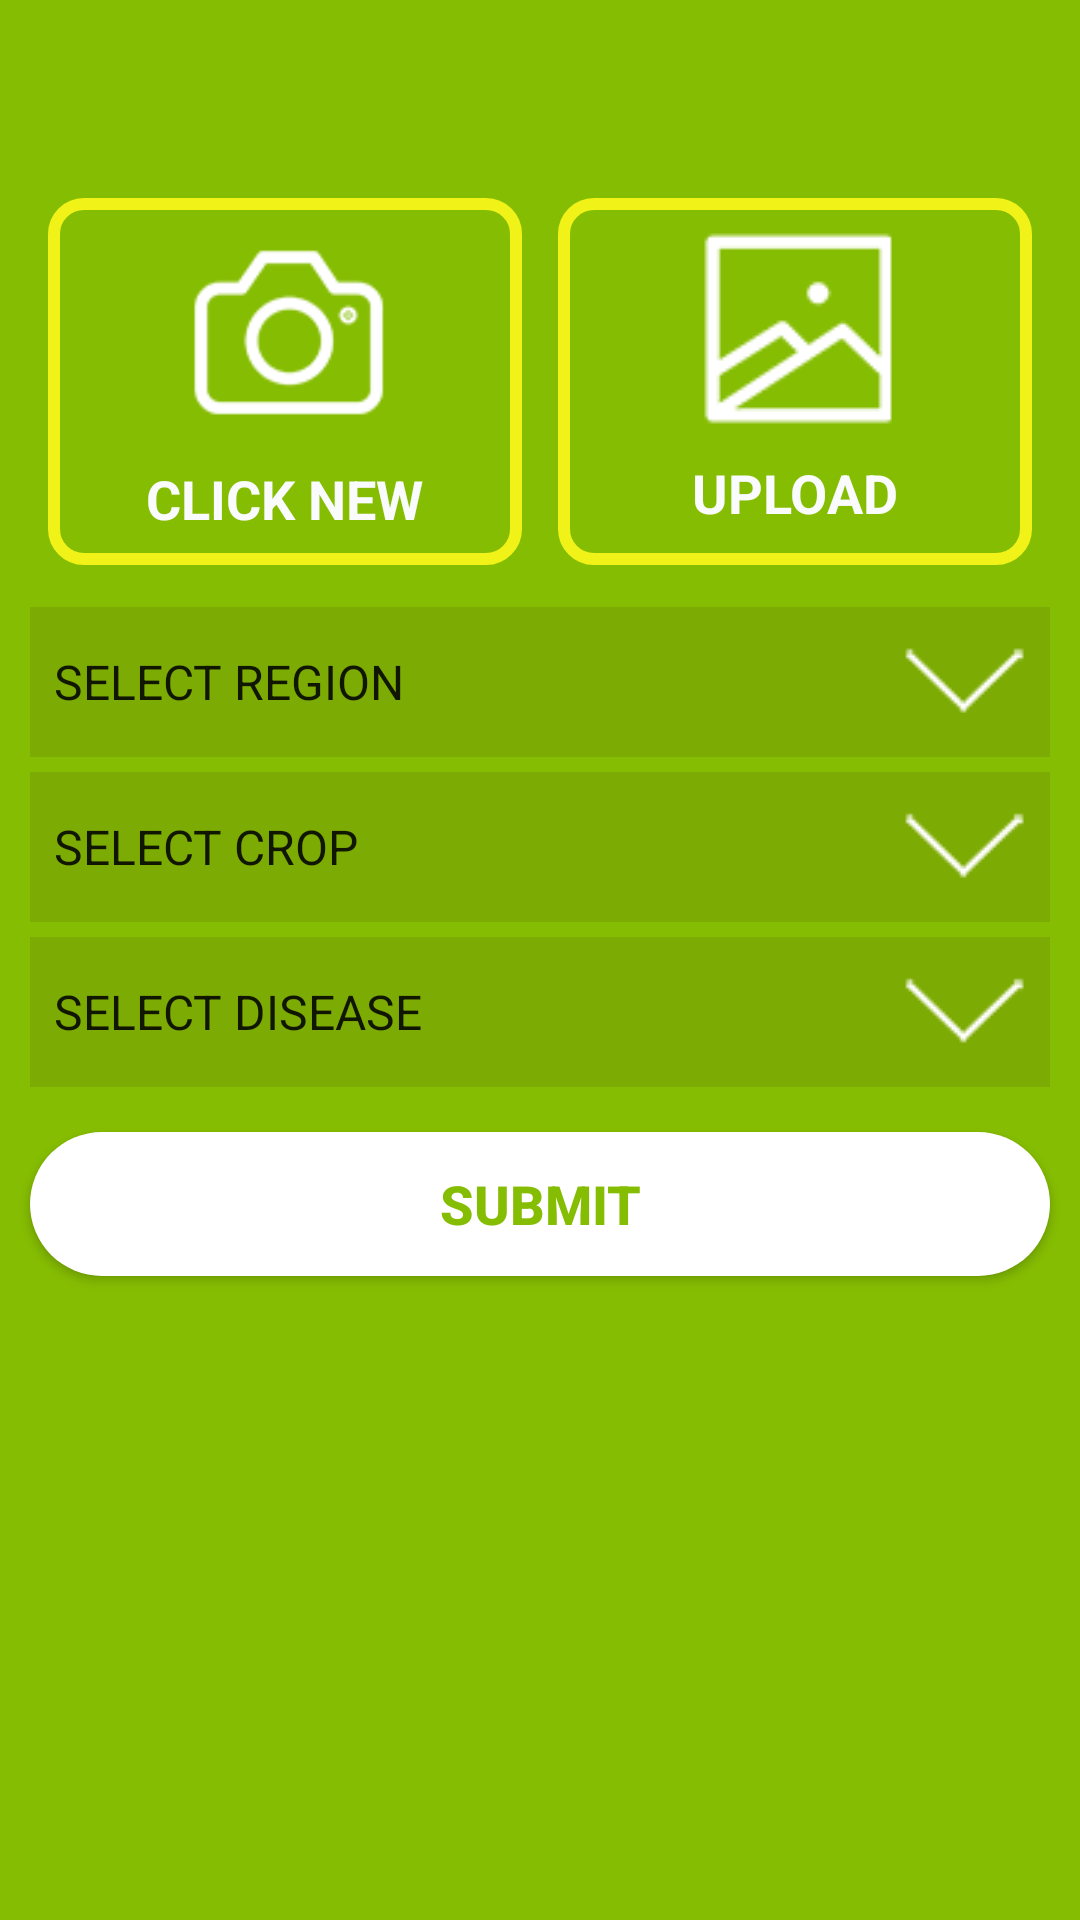

Reconstruct the res/layout file that produces this screen, plus the resources it refers to.
<!-- AndroidManifest.xml: application theme AppTheme -->
<!-- res/layout/crop_advisor.xml -->
<?xml version="1.0" encoding="utf-8"?>
<LinearLayout xmlns:android="http://schemas.android.com/apk/res/android"
    android:layout_width="match_parent"
    android:layout_height="match_parent"
    android:layout_marginTop="2dp"
    android:id="@id/CropAdv"
    android:clickable="true"
    android:background="@color/colorPrimary"
    android:orientation="vertical">



    <LinearLayout
        android:layout_width="match_parent"
        android:layout_height="wrap_content"
        android:layout_marginLeft="10dp"
        android:layout_marginRight="10dp"
        android:layout_marginTop="60dp"
        android:orientation="horizontal">

        <LinearLayout
            android:layout_width="match_parent"
            android:layout_height="match_parent"
            android:layout_margin="6dp"
            android:layout_weight="1"
            android:background="@drawable/rounded_square"
            android:gravity="center"
            android:contextClickable="true"
            android:orientation="vertical"
            android:id="@+id/ClickLayout">

            <ImageView
                android:layout_width="80dp"
                android:layout_height="wrap_content"
                android:layout_gravity="center"
                android:gravity="center_vertical|center_horizontal"
                android:src="@drawable/cam_icons" />

            <TextView
                android:layout_width="wrap_content"
                android:layout_height="wrap_content"
                android:layout_marginBottom="10dp"
                android:text="@string/clicknew"
                android:textColor="#fafbfc"
                android:textSize="18sp"
                android:textStyle="bold" />


        </LinearLayout>

        <LinearLayout
            android:layout_width="match_parent"
            android:layout_height="match_parent"
            android:layout_margin="6dp"
            android:layout_weight="1"
            android:background="@drawable/rounded_square"
            android:gravity="center"
            android:orientation="vertical">

            <ImageView
                android:layout_width="80dp"
                android:layout_height="wrap_content"
                android:layout_gravity="center"
                android:layout_marginBottom="6dp"
                android:contextClickable="true"
                android:gravity="center_vertical|center_horizontal"
                android:src="@drawable/a_icons" />

            <TextView
                android:layout_width="wrap_content"
                android:layout_height="wrap_content"
                android:layout_marginBottom="10dp"
                android:text="@string/upload"
                android:textColor="#fafbfc"
                android:textSize="18sp"
                android:textStyle="bold" />


        </LinearLayout>

    </LinearLayout>

    <LinearLayout
        android:layout_width="match_parent"
        android:layout_height="wrap_content"
        android:layout_marginLeft="10dp"
        android:layout_marginRight="10dp"
        android:layout_marginTop="8dp"
        android:orientation="vertical"
        android:weightSum="1">

        <Spinner
            android:id="@+id/region"
            style="@style/SpinnerTheme"
            android:layout_width="match_parent"
            android:layout_height="50dp"
            android:layout_marginBottom="5dp"
            android:layout_weight="1"
            android:entries="@array/region" />

        <Spinner
            android:id="@+id/crop"
            style="@style/SpinnerTheme"
            android:layout_width="match_parent"
            android:layout_height="50dp"
            android:layout_marginBottom="5dp"
            android:entries="@array/crop" />

        <Spinner
            android:id="@+id/disease"
            style="@style/SpinnerTheme"
            android:layout_width="match_parent"
            android:layout_height="50dp"
            android:layout_marginBottom="5dp"
            android:entries="@array/disease" />
        </LinearLayout>

    <Button
        android:layout_width="match_parent"
        android:layout_height="wrap_content"
        android:layout_marginLeft="10dp"
        android:layout_marginRight="10dp"
        android:layout_marginTop="10dp"
        android:background="@drawable/submit_button"
        android:text="SUBMIT"
        android:textColor="@color/colorPrimary"
        android:textStyle="bold"
        android:textSize="18sp"/>

</LinearLayout>
<!-- resources referenced by this layout -->
<resources>
  <string-array name="crop">
          <item>SELECT CROP</item>
          <item />
          <item />
          <item />
          <item />
      </string-array>
  <string-array name="disease">
          <item>SELECT DISEASE</item>
          <item />
          <item />
          <item />
          <item />
      </string-array>
  <string-array name="region">
          <item>SELECT REGION</item>
          <item />
          <item />
          <item />
          <item />
      </string-array>
  <color name="colorPrimary">#85bd02</color>
  <!-- drawable a_icons: png bitmap (drawable, 18804 bytes) -->
  <!-- drawable cam_icons: png bitmap (drawable, 19439 bytes) -->
  <!-- drawable rounded_square (drawable) -->
  <?xml version="1.0" encoding="utf-8"?>
  <shape xmlns:android="http://schemas.android.com/apk/res/android"
      android:shape="rectangle">
  
      <corners
          android:radius="10dp" />
  
      <stroke
          android:width="4dp"
          android:color="#f1f218"
  
         />
  
  </shape>
  <!-- drawable submit_button (drawable) -->
  <?xml version="1.0" encoding="utf-8"?>
  <shape xmlns:android="http://schemas.android.com/apk/res/android"
     android:shape="rectangle"
      >
  
      <corners
          android:bottomRightRadius="30dp"
          android:bottomLeftRadius="30dp"
          android:topLeftRadius="30dp"
          android:topRightRadius="30dp"
          />
  
      <solid
          android:color="@color/textcolor"/>
  
  </shape>
  <string name="clicknew">CLICK NEW</string>
  <string name="upload">UPLOAD</string>
  <style name="SpinnerTheme" parent="android:Widget.Spinner">
          <item name="android:background">@drawable/arrow</item>
          <item name="android:textSize">15sp</item>
          <item name="android:textColor">@color/textcolor</item>
  
      </style>
  <style name="AppTheme" parent="Theme.AppCompat.Light.DarkActionBar">
          
          <item name="colorPrimary">@color/colorPrimary</item>
          <item name="colorPrimaryDark">@color/colorPrimaryDark</item>
          <item name="colorAccent">@color/colorAccent</item>
          
          
      </style>
  <color name="textcolor">#ffffff</color>
  <!-- drawable arrow (drawable) -->
  <?xml version="1.0" encoding="utf-8"?>
  <selector xmlns:android="http://schemas.android.com/apk/res/android">
      <item>
  
          <layer-list>
  
              <item>
                  <shape>
  
                  <solid
                      android:color="@color/colorAccent"/>
                  </shape>
              </item>
  
              <item android:right="8dp"
                  android:top="8dp"
                  android:left="8dp"
                  android:bottom="8dp">
  
                  <bitmap android:gravity="center_vertical|right" android:src="@drawable/arrow_icons"
                      />
  
              </item>
  
          </layer-list>
  
      </item>
  
  </selector>
  <color name="colorPrimaryDark">#85bd02</color>
  <color name="colorAccent">#7cab03</color>
  <!-- drawable arrow_icons: png bitmap (drawable, 18539 bytes) -->
</resources>
